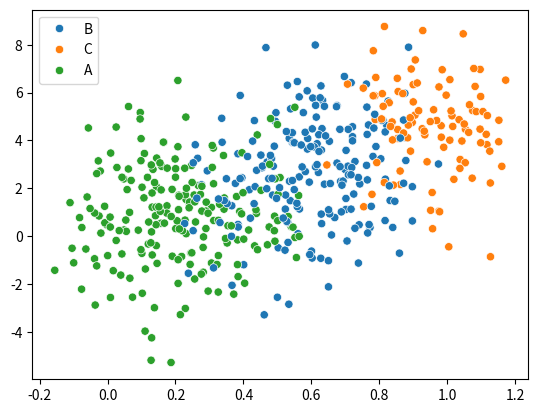

Python code for this plot:
#Grafico dispersion por grupo
import matplotlib.pyplot as plt
import seaborn as sns
import pandas as pd
import numpy as np
from random import choices

rng = np.random.RandomState(0)

x = rng.uniform(0, 1, 500)
y = 5 * x + rng.normal(0, 2, size = 500)
grupo = np.where(x < 0.4, "A", np.where(x > 0.8, "C", "B"))
grupo2 = choices(["G1", "G2"], k = 500)
x = x + rng.uniform(-0.2, 0.2, 500)

df = {'x': x, 'y': y, 'grupo': grupo, 'grupo2': grupo2}
sns.scatterplot(x = x, y = y, hue = grupo)

plt.show()